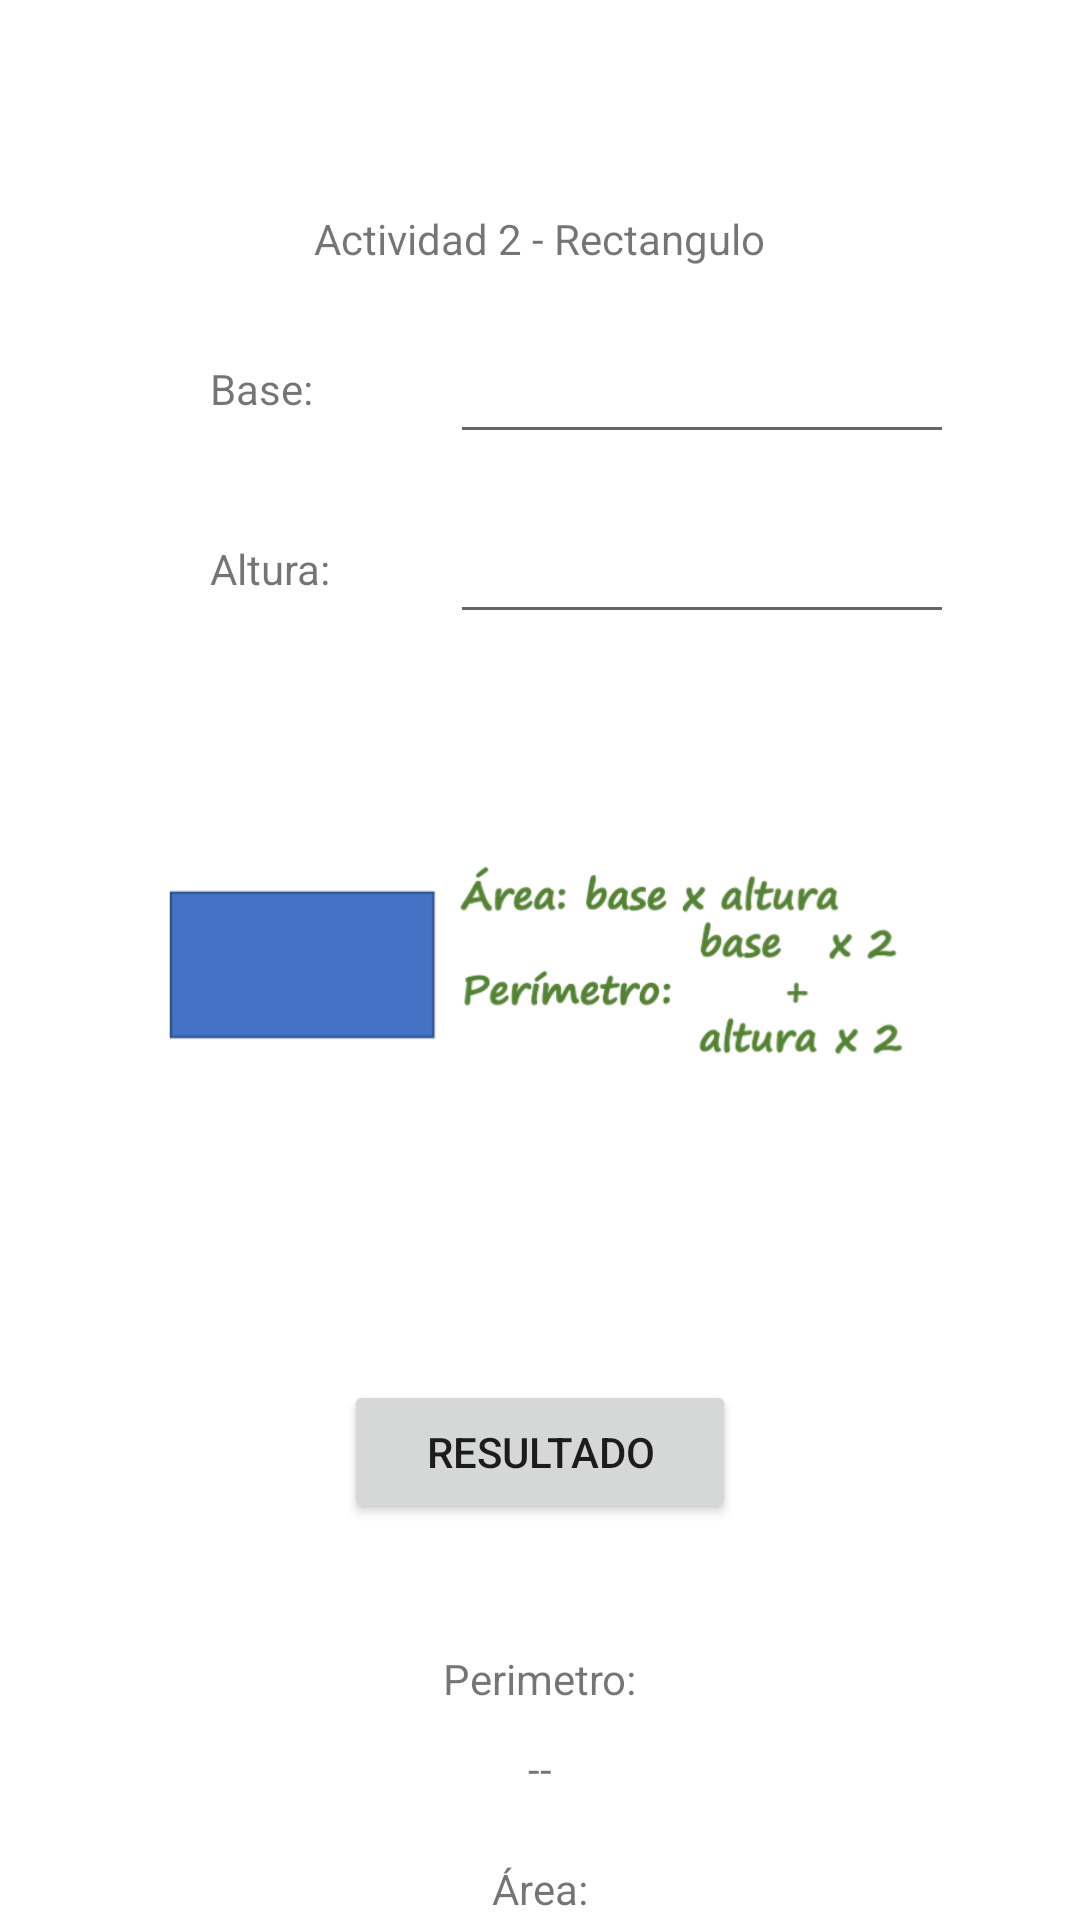

Produce the Android XML layout that renders to this screen, including the resource entries it uses.
<!-- AndroidManifest.xml: application theme Theme.A7AreasPerimetrosVolumenes -->
<!-- res/layout/activity_rectangulo.xml -->
<?xml version="1.0" encoding="utf-8"?>
<RelativeLayout
    xmlns:android="http://schemas.android.com/apk/res/android"
    xmlns:tools="http://schemas.android.com/tools"
    xmlns:app="http://schemas.android.com/apk/res-auto"
    android:layout_width="match_parent"
    android:layout_height="match_parent"
    tools:context=".RectanguloActivity">
    >

    <TextView
        android:layout_width="wrap_content"
        android:layout_height="wrap_content"
        android:layout_centerHorizontal="true"
        android:layout_marginTop="70dp"
        android:text="Actividad 2 - Rectangulo" />

    <TextView
        android:layout_width="wrap_content"
        android:layout_height="wrap_content"
        android:layout_marginTop="120dp"
        android:layout_marginLeft="70dp"
        android:text="Base:" />

    <EditText
        android:id="@+id/txtN1"
        android:layout_width="wrap_content"
        android:layout_height="wrap_content"
        android:layout_marginLeft="150dp"
        android:layout_marginTop="110dp"
        android:ems="8"
        android:inputType="numberSigned" />


    <TextView
        android:layout_width="wrap_content"
        android:layout_height="wrap_content"
        android:layout_marginTop="180dp"
        android:layout_marginLeft="70dp"
        android:text="Altura:" />

    <EditText
        android:id="@+id/txtN2"
        android:layout_width="wrap_content"
        android:layout_height="wrap_content"
        android:layout_marginLeft="150dp"
        android:layout_marginTop="170dp"
        android:ems="8"
        android:inputType="numberSigned" />

    <ImageView
        android:layout_marginTop="250dp"
        android:layout_centerHorizontal="true"
        android:id="@+id/imgView"
        android:layout_width="250dp"
        android:layout_height="150dp"
        android:src="@drawable/rectangulo"
        />

    <Button
        android:id="@+id/btnResultado"
        android:layout_width="wrap_content"
        android:layout_height="wrap_content"
        android:layout_centerHorizontal="true"
        android:layout_marginTop="460dp"
        android:ems="8"
        android:text="RESULTADO" />


    <TextView
        android:layout_width="wrap_content"
        android:layout_height="wrap_content"
        android:layout_centerHorizontal="true"
        android:layout_marginTop="550dp"
        android:text="Perimetro:" />


    <TextView
        android:id="@+id/txtResultadoPerimetro"
        android:layout_width="wrap_content"
        android:layout_height="wrap_content"
        android:layout_centerHorizontal="true"
        android:layout_marginTop="580dp"
        android:text="--" />

    <TextView
        android:layout_width="wrap_content"
        android:layout_height="wrap_content"
        android:layout_centerHorizontal="true"
        android:layout_marginTop="620dp"
        android:text="Área:" />

    <TextView
        android:id="@+id/txtResultadoArea"
        android:layout_width="wrap_content"
        android:layout_height="wrap_content"
        android:layout_centerHorizontal="true"
        android:layout_marginTop="660dp"
        android:text="--" />

</RelativeLayout>
<!-- resources referenced by this layout -->
<resources>
  <!-- drawable rectangulo: png bitmap (drawable, 39677 bytes) -->
  <style name="Theme.A7AreasPerimetrosVolumenes" parent="Theme.MaterialComponents.DayNight.DarkActionBar">
          
          <item name="colorPrimary">@color/purple_500</item>
          <item name="colorPrimaryVariant">@color/purple_700</item>
          <item name="colorOnPrimary">@color/white</item>
          
          <item name="colorSecondary">@color/teal_200</item>
          <item name="colorSecondaryVariant">@color/teal_700</item>
          <item name="colorOnSecondary">@color/black</item>
          
          <item name="android:statusBarColor" tools:targetApi="l">?attr/colorPrimaryVariant</item>
          
      </style>
  <!-- not gathered from this repository: default colours our renderer supplied (Android Studio template values) -->
  <color name="purple_500">#FF6200EE</color>
  <color name="purple_700">#FF3700B3</color>
  <color name="teal_200">#FF03DAC5</color>
  <color name="teal_700">#FF018786</color>
  <color name="black">#FF000000</color>
  <color name="white">#FFFFFFFF</color>
</resources>
